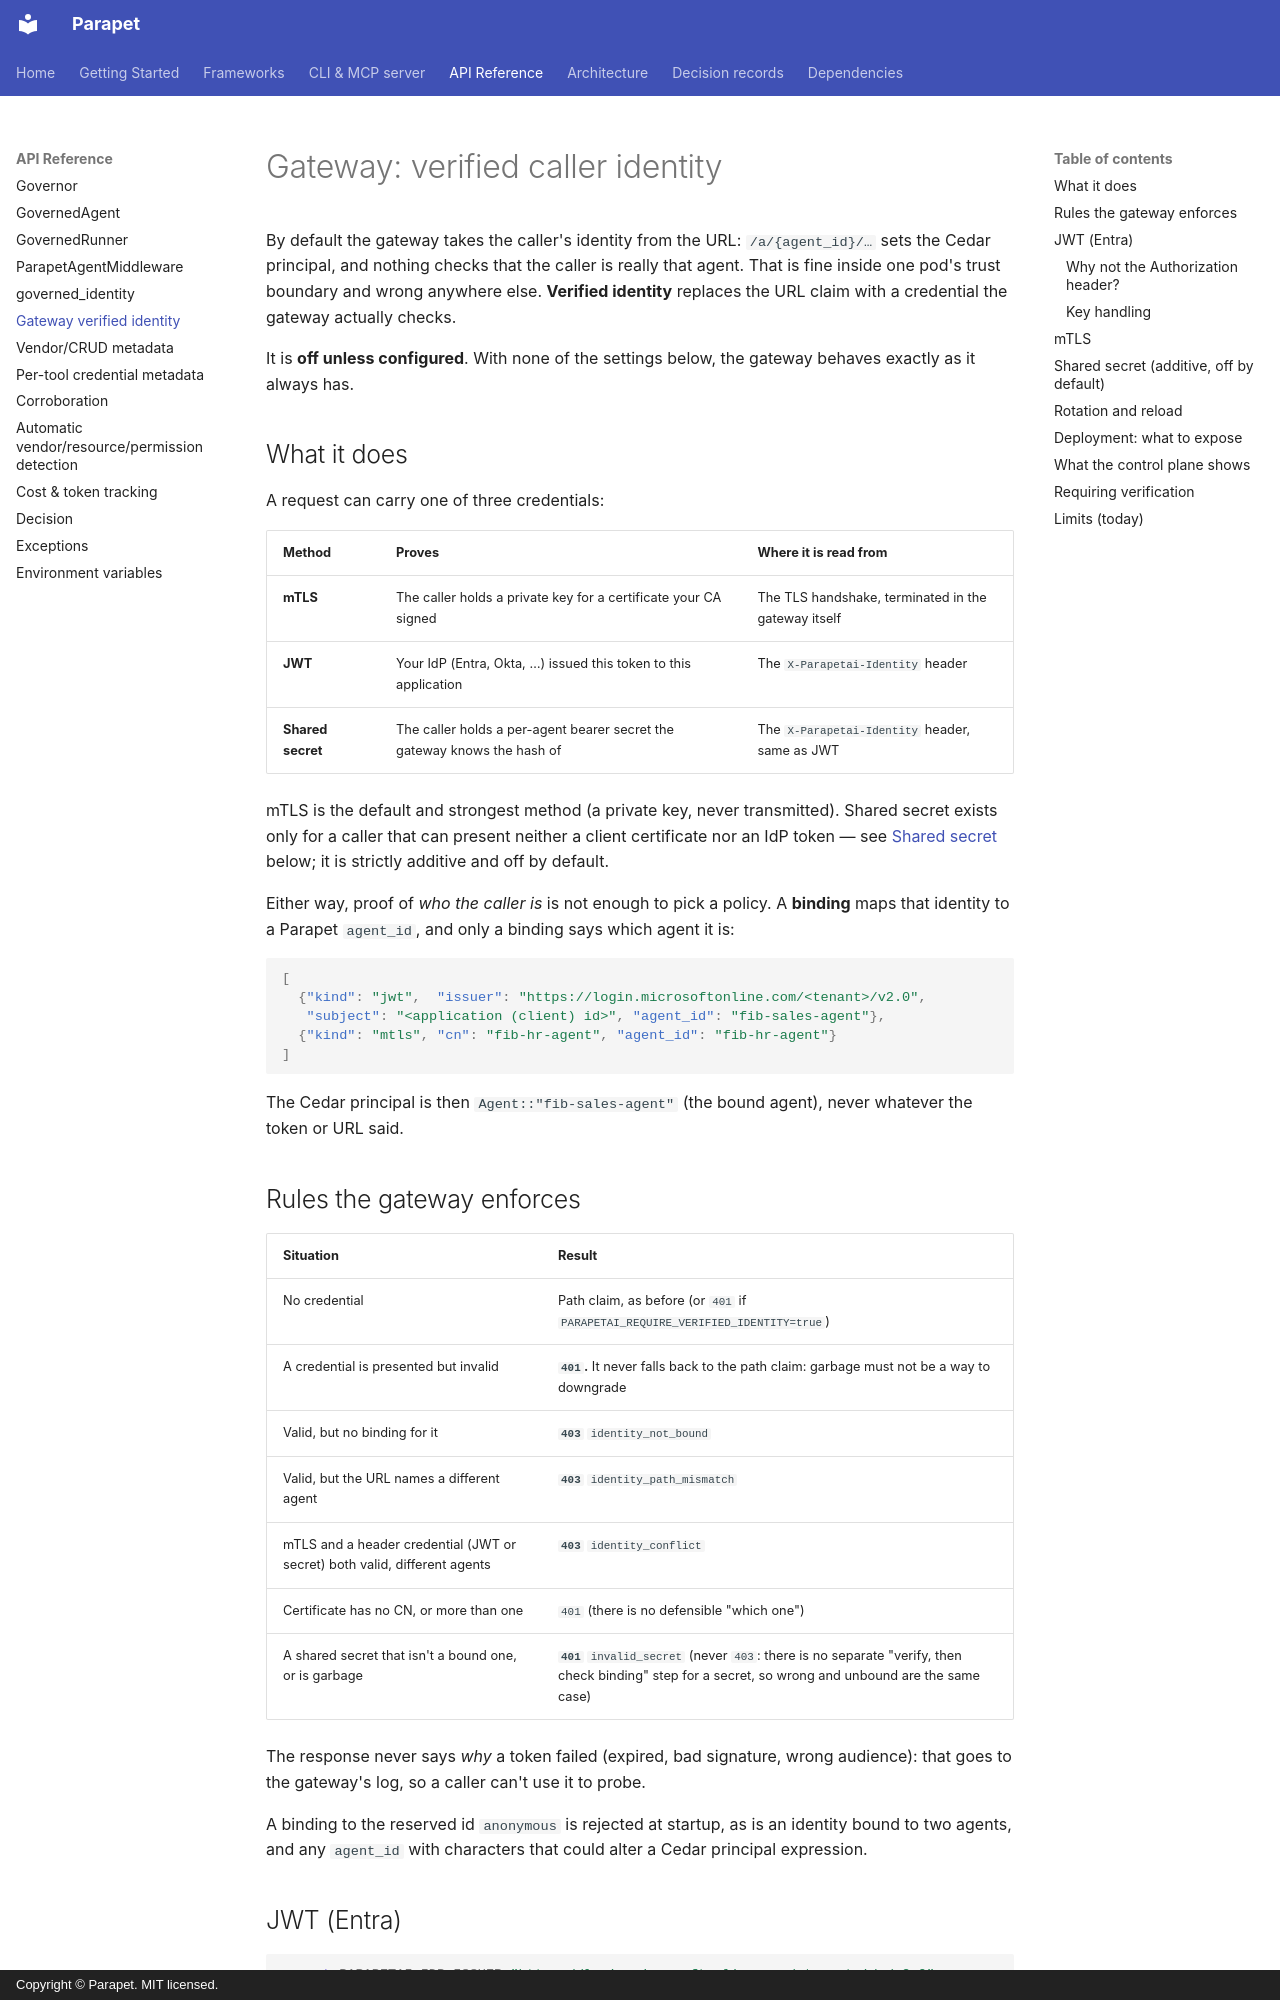

repository: Parapet-run/parapet-agenticai-sdk · page: reference/gateway-identity/index.html · generator: mkdocs · copyright: Copyright © Parapet. MIT licensed.

# Gateway: verified caller identity

By default the gateway takes the caller's identity from the URL:
`/a/{agent_id}/…` sets the Cedar principal, and nothing checks that the caller
is really that agent. That is fine inside one pod's trust boundary and wrong
anywhere else. **Verified identity** replaces the URL claim with a credential the
gateway actually checks.

It is **off unless configured**. With none of the settings below, the gateway
behaves exactly as it always has.

## What it does

A request can carry one of three credentials:

| Method | Proves | Where it is read from |
|---|---|---|
| **mTLS** | The caller holds a private key for a certificate your CA signed | The TLS handshake, terminated in the gateway itself |
| **JWT** | Your IdP (Entra, Okta, …) issued this token to this application | The `X-Parapetai-Identity` header |
| **Shared secret** | The caller holds a per-agent bearer secret the gateway knows the hash of | The `X-Parapetai-Identity` header, same as JWT |

mTLS is the default and strongest method (a private key, never transmitted).
Shared secret exists only for a caller that can present neither a client
certificate nor an IdP token — see [Shared secret](#shared-secret-additive-off-by-default) below;
it is strictly additive and off by default.

Either way, proof of *who the caller is* is not enough to pick a policy. A
**binding** maps that identity to a Parapet `agent_id`, and only a binding says
which agent it is:

```json
[
  {"kind": "jwt",  "issuer": "https://login.microsoftonline.com/<tenant>/v2.0",
   "subject": "<application (client) id>", "agent_id": "fib-sales-agent"},
  {"kind": "mtls", "cn": "fib-hr-agent", "agent_id": "fib-hr-agent"}
]
```

The Cedar principal is then `Agent::"fib-sales-agent"` (the bound agent), never
whatever the token or URL said.

## Rules the gateway enforces

| Situation | Result |
|---|---|
| No credential | Path claim, as before (or `401` if `PARAPETAI_REQUIRE_VERIFIED_IDENTITY=true`) |
| A credential is presented but invalid | **`401`.** It never falls back to the path claim: garbage must not be a way to downgrade |
| Valid, but no binding for it | **`403`** `identity_not_bound` |
| Valid, but the URL names a different agent | **`403`** `identity_path_mismatch` |
| mTLS and a header credential (JWT or secret) both valid, different agents | **`403`** `identity_conflict` |
| Certificate has no CN, or more than one | `401` (there is no defensible "which one") |
| A shared secret that isn't a bound one, or is garbage | **`401`** `invalid_secret` (never `403`: there is no separate "verify, then check binding" step for a secret, so wrong and unbound are the same case) |

The response never says *why* a token failed (expired, bad signature, wrong
audience): that goes to the gateway's log, so a caller can't use it to probe.

A binding to the reserved id `anonymous` is rejected at startup, as is an
identity bound to two agents, and any `agent_id` with characters that could
alter a Cedar principal expression.
